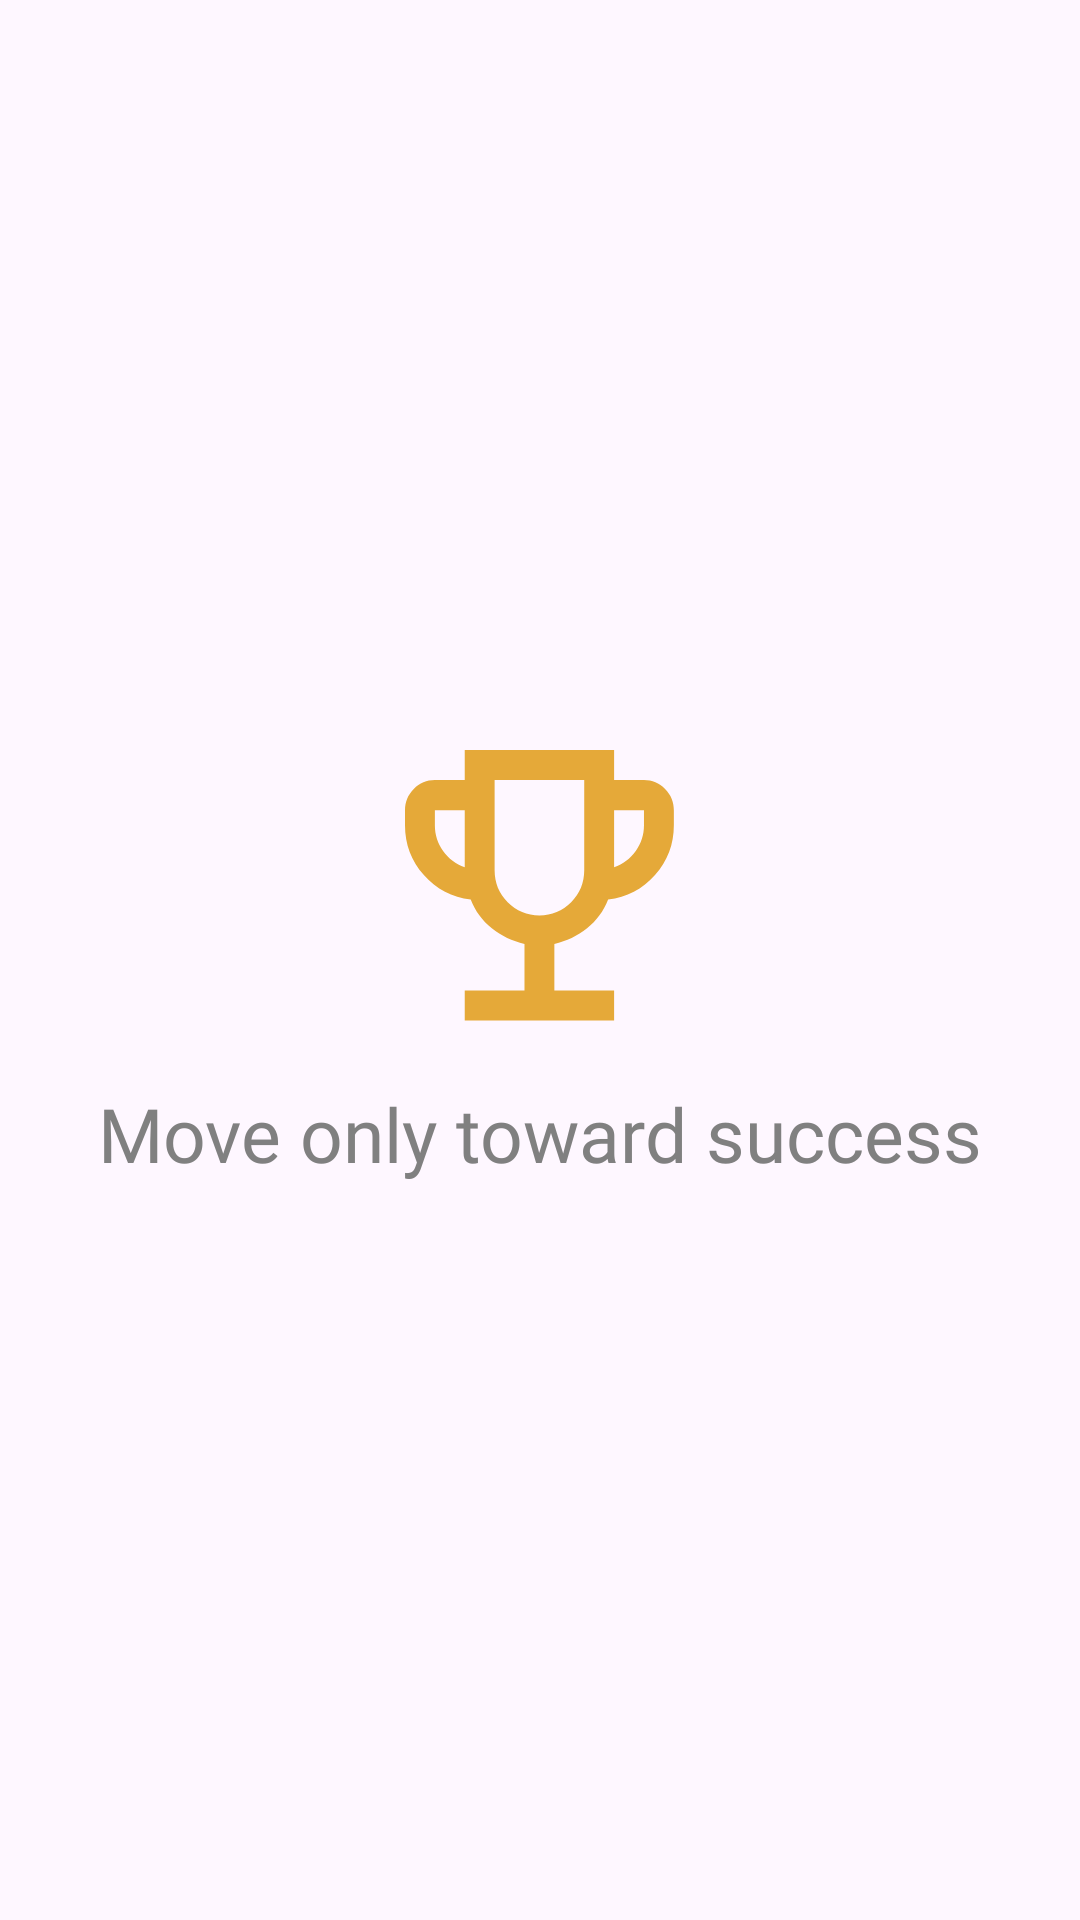

The Android layout XML behind this screen, and the referenced resources:
<!-- AndroidManifest.xml: application theme Theme.Statik -->
<!-- res/layout/activity_splash.xml -->
<?xml version="1.0" encoding="utf-8"?>
<androidx.constraintlayout.widget.ConstraintLayout xmlns:android="http://schemas.android.com/apk/res/android"
    xmlns:app="http://schemas.android.com/apk/res-auto"
    xmlns:tools="http://schemas.android.com/tools"
    android:id="@+id/main"
    android:layout_width="match_parent"
    android:layout_height="match_parent"
    tools:context=".screen.SplashActivity"
    style="@style/MyThemeBackgroundScreen">

    <ImageView
        android:id="@+id/splash_logo"
        android:layout_width="90dp"
        android:layout_height="91dp"
        android:background="@drawable/splash_logo"
        android:layout_marginTop="250dp"
        app:layout_constraintEnd_toEndOf="parent"
        app:layout_constraintStart_toStartOf="parent"
        app:layout_constraintTop_toTopOf="parent" />
    <TextView
        android:id="@+id/splash_text"
        android:layout_width="wrap_content"
        android:layout_height="wrap_content"
        android:textColor="@color/grey"
        android:fontFamily="@font/akatab_bold"
        android:layout_marginTop="20dp"
        android:textSize="25sp"
        android:text="Move only toward success"
        app:layout_constraintTop_toBottomOf="@id/splash_logo"
        app:layout_constraintStart_toStartOf="parent"
        app:layout_constraintEnd_toEndOf="parent"/>
</androidx.constraintlayout.widget.ConstraintLayout>
<!-- resources referenced by this layout -->
<resources>
  <color name="grey">#808080</color>
  
      //dark
  <!-- drawable splash_logo (drawable) -->
  <vector xmlns:android="http://schemas.android.com/apk/res/android"
      android:width="47dp"
      android:height="48dp"
      android:viewportWidth="47"
      android:viewportHeight="48">
    <path
        android:pathData="M10.4,47.58V42.293H20.8V34.099C18.677,33.614 16.781,32.7 15.113,31.357C13.444,30.013 12.22,28.328 11.44,26.301C8.19,25.905 5.471,24.462 3.283,21.973C1.094,19.484 0,16.565 0,13.217V10.573C0,9.12 0.509,7.875 1.528,6.84C2.546,5.804 3.77,5.287 5.2,5.287H10.4V0H36.4V5.287H41.6C43.03,5.287 44.254,5.804 45.272,6.84C46.291,7.875 46.8,9.12 46.8,10.573V13.217C46.8,16.565 45.706,19.484 43.518,21.973C41.329,24.462 38.61,25.905 35.36,26.301C34.58,28.328 33.356,30.013 31.688,31.357C30.019,32.7 28.123,33.614 26,34.099V42.293H36.4V47.58H10.4ZM10.4,20.618V10.573H5.2V13.217C5.2,14.891 5.677,16.4 6.63,17.743C7.583,19.087 8.84,20.045 10.4,20.618ZM23.4,29.077C25.567,29.077 27.408,28.306 28.925,26.764C30.442,25.222 31.2,23.349 31.2,21.147V5.287H15.6V21.147C15.6,23.349 16.358,25.222 17.875,26.764C19.392,28.306 21.233,29.077 23.4,29.077ZM36.4,20.618C37.96,20.045 39.217,19.087 40.17,17.743C41.123,16.4 41.6,14.891 41.6,13.217V10.573H36.4V20.618Z"
        android:fillColor="#E5A939"/>
  </vector>
  <style name="MyThemeBackgroundScreen">  <item name="background">@color/l_light</item>   </style>
  <style name="Theme.Statik" parent="Base.Theme.Statik" />
  <color name="l_light">#FCF5EB</color>
  <style name="Base.Theme.Statik" parent="Theme.Material3.DayNight.NoActionBar">
          <item name="android:statusBarColor">@color/n_gray</item>
          <item name="android:navigationBarColor">@color/l_bot_nav</item>
          <item name="android:windowLightStatusBar">false</item>
          
          <item name="colorAccent">@color/l_dark</item>
          <item name="colorOnSurface">@color/l_gray</item>
          <item name="colorContainer">@color/l_bot_nav</item>
      </style>
  <color name="n_gray">#383939</color>
  <color name="l_bot_nav">#A4B7B7</color>
  <color name="l_dark">#242424</color>
  <color name="l_gray">#D9DBDE</color>
</resources>
